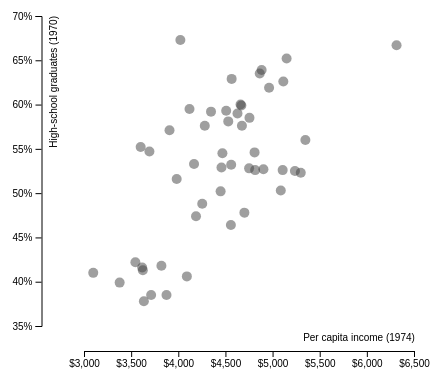
D3 v5 page, settled after 360 driven frames (6 s of simulated time); the page loaded 1 data file(s).


// ── main.js
var margin = {
    top: 20,
    right: 0,
    bottom: 50,
    left: 85
  },
  svg_dx = 500,
  svg_dy = 400,
  plot_dx = svg_dx - margin.right - margin.left,
  plot_dy = svg_dy - margin.top - margin.bottom;

var xScale = d3.scaleLinear()
  .range([margin.left, plot_dx]);

var yScale = d3.scaleLinear()
  .range([plot_dy, margin.top]);

var formatIncome = d3.format("$,"),
  formatHsGrad = d3.format(".1%"),
  formatHsGradAxis = d3.format(".0%");

var svg = d3.select("#chart")
  .append("svg")
  .attr("width", svg_dx)
  .attr("height", svg_dy);

// d3.csv("data.csv", d => {
d3.csv("data.csv")
  .then(function(data) {

    // update scale domain
    xScale.domain(d3.extent(data, function(d) {
      return d.income;
    })).nice();

    yScale.domain(d3.extent(data, function(d) {
      return d.hs_grad;
    })).nice();

    // plot the x- and y- axis
    var axis_x = d3.axisBottom(xScale).tickFormat(formatIncome);
    var axis_y = d3.axisLeft(yScale).tickFormat(formatHsGradAxis);

    svg.append("g")
      .attr("id", "axis_x")
      .attr("transform", "translate(0," + (plot_dy + margin.bottom / 2) + ")")
      .call(axis_x);

    svg.append("g")
      .attr("id", "axis_y")
      .attr("transform", "translate(" + (margin.left / 2) + ", 0)")
      .call(axis_y);

    d3.select("#axis_x")
      .append("text")
      .attr("transform", "translate(360, -10)")
      .text("Per capita income (1974)");

    d3.select("#axis_y")
      .append("text")
      .attr("transform", "rotate(-90) translate(-20, 15)")
      .text("High-school graduates (1970)");

    // plot the circles
    var circles = svg.append("g")
      .selectAll("circle")
      .data(data)
      .enter()
      .append("circle")
      .attr("r", 5)
      // .attr("cx", (d) => x(+d.income))
      // .attr("cy", (d) => y(+d.hs_grad))
      .attr("cx", function(d) {
        return xScale(d.income);
      })
      .attr("cy", function(d) {
        return yScale(d.hs_grad);
      })
      .attr("class", "non_brushed");

    // function highlightBrushedCircles() {
    //   if (d3.event.selection != null) {
    //     // revert circles to initial style
    //     circles.attr("class", "non_brushed");
    //     var brush_coords = d3.brushSelection(this);
    //
    //     // find the coords of all brushed circles and style these brushed circles
    //     circles.filter(function() {
    //         var cx = d3.select(this).attr("cx"),
    //           cy = d3.select(this).attr("cy");
    //         return isBrushed(brush_coords, cx, cy);
    //       })
    //       .attr("class", "brushed");
    //   }
    // }

    // brush action
    var brush = d3.brush()
      .on("brush", function(d) {
        // var brush_coords = d3.brushSelection(this);
        let coords = d3.event.selection;
        circles.attr("class", function() {
          let cx = d3.select(this).attr("cx"), cy = d3.select(this).attr("cy")
          let brushed = isBrushed(coords, cx, cy);
          return brushed ? "brushed" : "non_brushed"
        })
      });

    // create the brush object
    svg.append("g")
      .call(brush);
  });

function isBrushed(brush_coords, cx, cy) {
  var x0 = brush_coords[0][0],
    x1 = brush_coords[1][0],
    y0 = brush_coords[0][1],
    y1 = brush_coords[1][1];

  return x0 <= cx && cx <= x1 && y0 <= cy && cy <= y1;
}


### data: data.csv
state, population, income, illiteracy, life_exp, murder, hs_grad, frost, area
Alabama, 3615, 3624, 2.1, 69.05, 15.1, 0.413, 20, 50708
Alaska, 365, 6315, 1.5, 69.31, 11.3, 0.667, 152, 566432
Arizona, 2212, 4530, 1.8, 70.55, 7.8, 0.581, 15, 113417
Arkansas, 2110, 3378, 1.9, 70.66, 10.1, 0.399, 65, 51945
California, 21198, 5114, 1.1, 71.71, 10.3, 0.626, 20, 156361
Colorado, 2541, 4884, 0.7, 72.06, 6.8, 0.639, 166, 103766
Connecticut, 3100, 5348, 1.1, 72.48, 3.1, 0.56, 139, 4862
Delaware, 579, 4809, 0.9, 70.06, 6.2, 0.546, 103, 1982
Florida, 8277, 4815, 1.3, 70.66, 10.7, 0.526, 11, 54090
Georgia, 4931, 4091, 2, 68.54, 13.9, 0.406, 60, 58073
Hawaii, 868, 4963, 1.9, 73.6, 6.2, 0.619, 0, 6425
Idaho, 813, 4119, 0.6, 71.87, 5.3, 0.595, 126, 82677
Illinois, 11197, 5107, 0.9, 70.14, 10.3, 0.526, 127, 55748
Indiana, 5313, 4458, 0.7, 70.88, 7.1, 0.529, 122, 36097
Iowa, 2861, 4628, 0.5, 72.56, 2.3, 0.59, 140, 55941
Kansas, 2280, 4669, 0.6, 72.58, 4.5, 0.599, 114, 81787
Kentucky, 3387, 3712, 1.6, 70.1, 10.6, 0.385, 95, 39650
Louisiana, 3806, 3545, 2.8, 68.76, 13.2, 0.422, 12, 44930
Maine, 1058, 3694, 0.7, 70.39, 2.7, 0.547, 161, 30920
Maryland, 4122, 5299, 0.9, 70.22, 8.5, 0.523, 101, 9891
Massachusetts, 5814, 4755, 1.1, 71.83, 3.3, 0.585, 103, 7826
Michigan, 9111, 4751, 0.9, 70.63, 11.1, 0.528, 125, 56817
Minnesota, 3921, 4675, 0.6, 72.96, 2.3, 0.576, 160, 79289
Mississippi, 2341, 3098, 2.4, 68.09, 12.5, 0.41, 50, 47296
Missouri, 4767, 4254, 0.8, 70.69, 9.3, 0.488, 108, 68995
Montana, 746, 4347, 0.6, 70.56, 5, 0.592, 155, 145587
Nebraska, 1544, 4508, 0.6, 72.6, 2.9, 0.593, 139, 76483
Nevada, 590, 5149, 0.5, 69.03, 11.5, 0.652, 188, 109889
New Hampshire, 812, 4281, 0.7, 71.23, 3.3, 0.576, 174, 9027
New Jersey, 7333, 5237, 1.1, 70.93, 5.2, 0.525, 115, 7521
New Mexico, 1144, 3601, 2.2, 70.32, 9.7, 0.552, 120, 121412
New York, 18076, 4903, 1.4, 70.55, 10.9, 0.527, 82, 47831
North Carolina, 5441, 3875, 1.8, 69.21, 11.1, 0.385, 80, 48798
North Dakota, 637, 5087, 0.8, 72.78, 1.4, 0.503, 186, 69273
Ohio, 10735, 4561, 0.8, 70.82, 7.4, 0.532, 124, 40975
Oklahoma, 2715, 3983, 1.1, 71.42, 6.4, 0.516, 82, 68782
Oregon, 2284, 4660, 0.6, 72.13, 4.2, 0.6, 44, 96184
Pennsylvania, 11860, 4449, 1, 70.43, 6.1, 0.502, 126, 44966
Rhode Island, 931, 4558, 1.3, 71.9, 2.4, 0.464, 127, 1049
South Carolina, 2816, 3635, 2.3, 67.96, 11.6, 0.378, 65, 30225
South Dakota, 681, 4167, 0.5, 72.08, 1.7, 0.533, 172, 75955
Tennessee, 4173, 3821, 1.7, 70.11, 11, 0.418, 70, 41328
Texas, 12237, 4188, 2.2, 70.9, 12.2, 0.474, 35, 262134
Utah, 1203, 4022, 0.6, 72.9, 4.5, 0.673, 137, 82096
Vermont, 472, 3907, 0.6, 71.64, 5.5, 0.571, 168, 9267
Virginia, 4981, 4701, 1.4, 70.08, 9.5, 0.478, 85, 39780
Washington, 3559, 4864, 0.6, 71.72, 4.3, 0.635, 32, 66570
West Virginia, 1799, 3617, 1.4, 69.48, 6.7, 0.416, 100, 24070
Wisconsin, 4589, 4468, 0.7, 72.48, 3, 0.545, 149, 54464
Wyoming, 376, 4566, 0.6, 70.29, 6.9, 0.629, 173, 97203